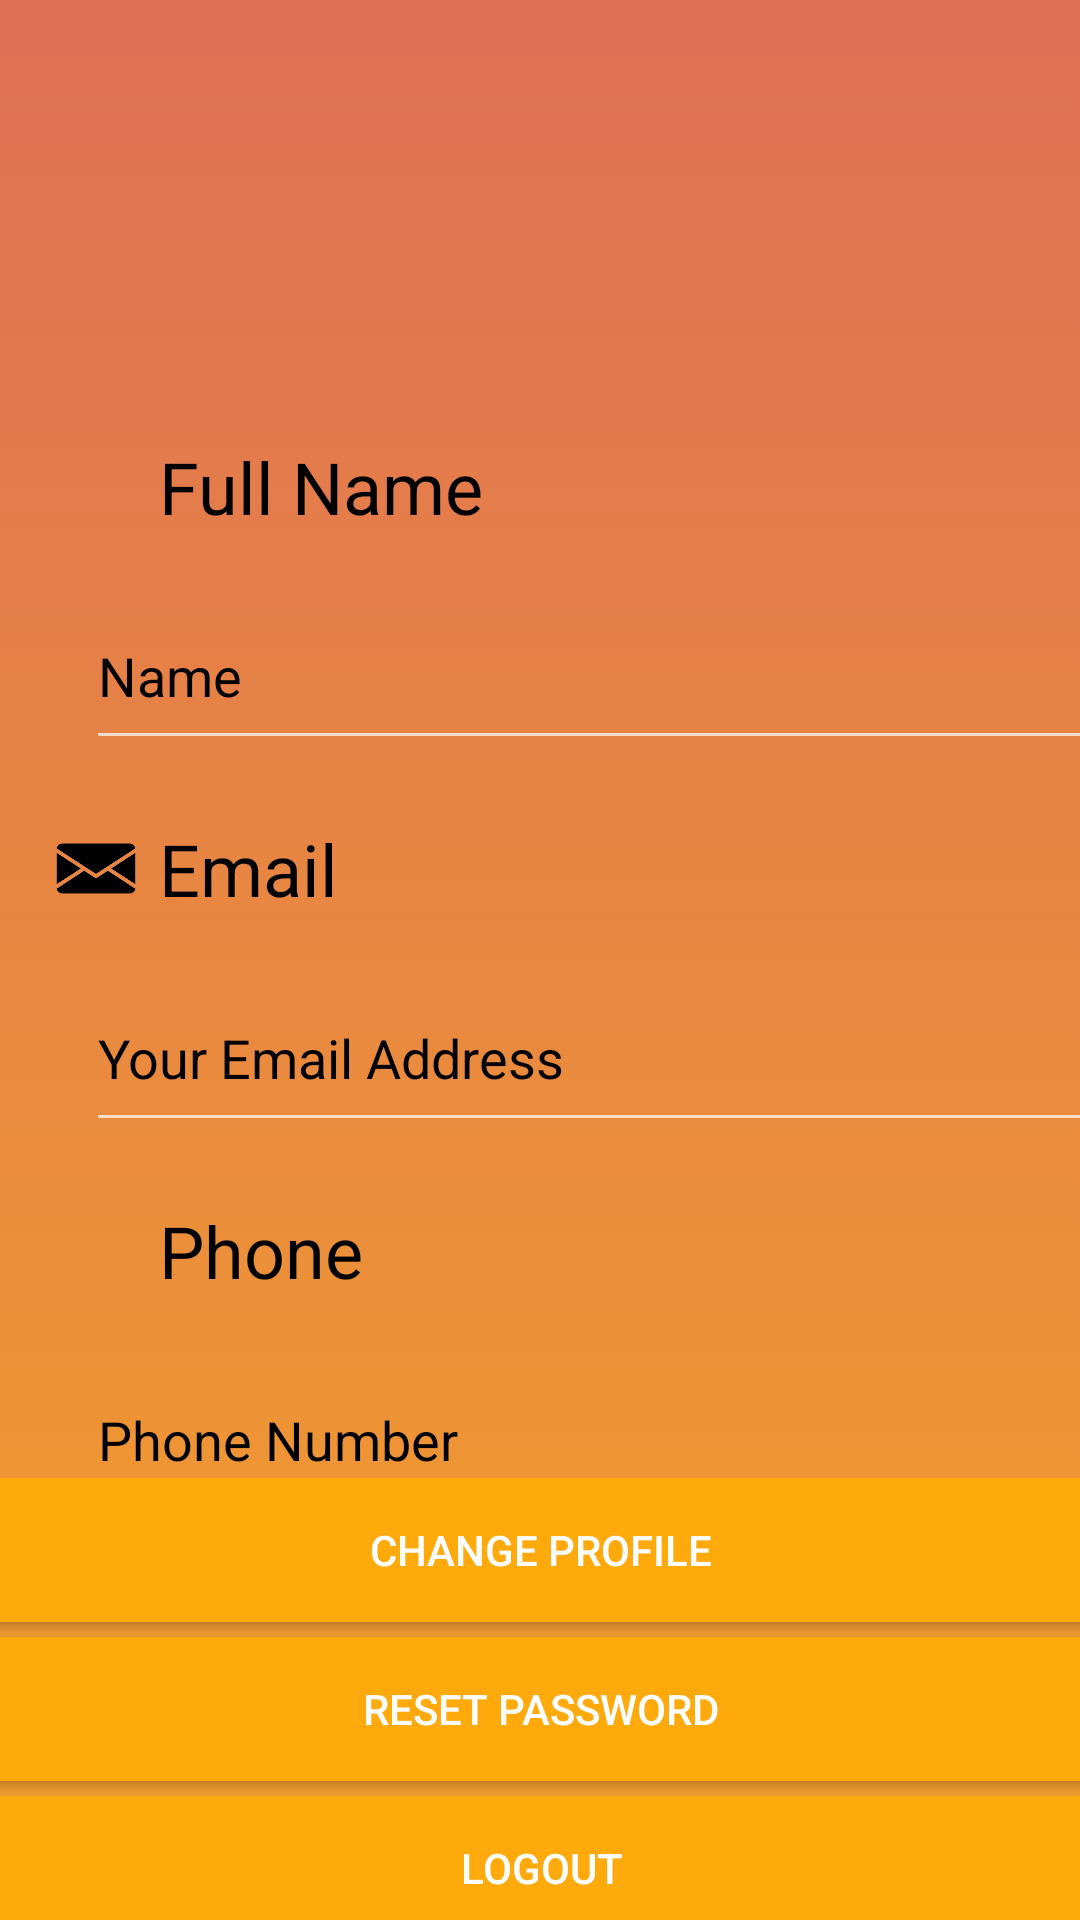

Reconstruct the res/layout file that produces this screen, plus the resources it refers to.
<!-- AndroidManifest.xml: application theme Theme.Design.NoActionBar -->
<!-- res/layout/fragment_account.xml -->
<?xml version="1.0" encoding="utf-8"?>
<androidx.constraintlayout.widget.ConstraintLayout xmlns:android="http://schemas.android.com/apk/res/android"
    xmlns:app="http://schemas.android.com/apk/res-auto"
    xmlns:tools="http://schemas.android.com/tools"
    android:background="@drawable/background_login"
    android:layout_width="match_parent"
    android:layout_height="match_parent">

    <ImageView
        android:id="@+id/imageView5"
        android:layout_width="80dp"
        android:layout_height="80dp"
        android:layout_marginStart="24dp"
        android:layout_marginTop="30dp"
        android:layout_marginEnd="24dp"
        android:contentDescription="@string/todo"
        app:layout_constraintEnd_toEndOf="parent"
        app:layout_constraintHorizontal_bias="0.53"
        app:layout_constraintStart_toStartOf="parent"
        app:layout_constraintTop_toTopOf="parent"
        app:srcCompat="@drawable/profile111" />


    <ImageView
        android:id="@+id/imageView6"
        android:layout_width="32dp"
        android:layout_height="35dp"
        android:layout_marginStart="16dp"
        app:layout_constraintBottom_toBottomOf="@+id/textView11"
        app:layout_constraintStart_toStartOf="parent"
        app:layout_constraintTop_toTopOf="@+id/textView11"
        app:srcCompat="@drawable/bottom_btn2"
        tools:ignore="ImageContrastCheck"
        android:contentDescription="@string/todo" />

    <TextView
        android:id="@+id/textView11"
        android:layout_width="0dp"
        android:layout_height="wrap_content"
        android:layout_marginStart="5dp"
        android:layout_marginTop="36dp"
        android:layout_marginEnd="5dp"
        android:text="@string/full_name"
        android:textColor="@color/black"
        android:textSize="24sp"
        app:layout_constraintEnd_toEndOf="parent"
        app:layout_constraintHorizontal_bias="0.486"
        app:layout_constraintStart_toEndOf="@+id/imageView6"
        app:layout_constraintTop_toBottomOf="@+id/imageView5" />

    <EditText
        android:id="@+id/editTextTextPersonName2"
        android:layout_width="351dp"
        android:layout_height="59dp"
        android:layout_marginTop="16dp"
        android:layout_marginEnd="5dp"
        android:ems="10"
        tools:ignore="LabelFor"
        android:importantForAutofill="no"
        android:inputType="textPersonName"
        android:text="@string/name"
        android:textColor="@color/black"
        app:layout_constraintEnd_toEndOf="parent"
        app:layout_constraintStart_toStartOf="@+id/textView11"
        app:layout_constraintTop_toBottomOf="@+id/textView11" />

    <ImageView
        android:id="@+id/imageView7"
        android:layout_width="32dp"
        android:layout_height="35dp"
        android:layout_marginStart="16dp"
        app:layout_constraintBottom_toBottomOf="@+id/textView15"
        app:layout_constraintStart_toStartOf="parent"
        app:layout_constraintTop_toTopOf="@+id/textView15"
        app:srcCompat="@drawable/email1"
        android:contentDescription="@string/todo" />


    <TextView
        android:id="@+id/textView15"
        android:layout_width="0dp"
        android:layout_height="wrap_content"
        android:layout_marginStart="5dp"
        android:layout_marginTop="20dp"
        android:layout_marginEnd="5dp"
        android:text="@string/email"
        android:textColor="@color/black"
        android:textSize="24sp"
        app:layout_constraintEnd_toEndOf="parent"
        app:layout_constraintHorizontal_bias="0.486"
        app:layout_constraintStart_toEndOf="@+id/imageView7"
        app:layout_constraintTop_toBottomOf="@+id/editTextTextPersonName2" />

    <EditText
        android:id="@+id/editTextTextEmailAddress"
        android:layout_width="351dp"
        android:layout_height="59dp"
        android:layout_marginTop="16dp"
        android:layout_marginEnd="5dp"
        android:ems="10"
        android:importantForAutofill="no"
        android:inputType="textEmailAddress"
        android:text="@string/your_email_address"
        android:textColor="@color/black"
        app:layout_constraintEnd_toEndOf="parent"
        app:layout_constraintStart_toStartOf="@+id/textView15"
        app:layout_constraintTop_toBottomOf="@+id/textView15"
        tools:ignore="LabelFor" />

    <ImageView
        android:id="@+id/imageView8"
        android:layout_width="32dp"
        android:layout_height="35dp"
        android:layout_marginStart="16dp"
        app:layout_constraintBottom_toBottomOf="@+id/textView17"
        app:layout_constraintStart_toStartOf="parent"
        app:layout_constraintTop_toTopOf="@+id/textView17"
        app:srcCompat="@drawable/phone11"
        android:contentDescription="@string/todo" />

    <TextView
        android:id="@+id/textView17"
        android:layout_width="0dp"
        android:layout_height="wrap_content"
        android:layout_marginStart="5dp"
        android:layout_marginTop="20dp"
        android:layout_marginEnd="5dp"
        android:text="@string/phone"
        android:textColor="@color/black"
        android:textSize="24sp"
        app:layout_constraintEnd_toEndOf="parent"
        app:layout_constraintStart_toEndOf="@+id/imageView8"
        app:layout_constraintTop_toBottomOf="@+id/editTextTextEmailAddress" />

    <EditText
        android:id="@+id/editTextPhone"
        android:layout_width="351dp"
        android:layout_height="59dp"
        android:layout_marginTop="16dp"
        android:layout_marginEnd="5dp"
        android:ems="10"
        android:importantForAutofill="no"
        android:inputType="phone"
        android:text="@string/phone_number"
        android:textColor="@color/black"
        app:layout_constraintEnd_toEndOf="parent"
        app:layout_constraintStart_toStartOf="@+id/textView17"
        app:layout_constraintTop_toBottomOf="@+id/textView17"
        tools:ignore="LabelFor" />

    <LinearLayout
        android:layout_width="413dp"
        android:layout_height="163dp"
        android:orientation="vertical"
        app:layout_constraintBottom_toBottomOf="parent"
        app:layout_constraintEnd_toEndOf="parent"
        app:layout_constraintStart_toStartOf="parent"
        app:layout_constraintTop_toBottomOf="@+id/editTextPhone">

        <Button
            android:id="@+id/button"
            android:layout_width="match_parent"
            android:layout_height="wrap_content"
            android:background="?android:attr/colorPressedHighlight"
            android:text="@string/change_profile"
            android:textColor="@color/white"
            tools:ignore="TextContrastCheck" />

        <Button
            android:id="@+id/button2"
            android:layout_width="match_parent"
            android:layout_height="wrap_content"
            android:layout_marginTop="5dp"
            android:background="?android:attr/colorPressedHighlight"
            android:text="@string/reset_password"
            android:textColor="@color/white"
            tools:ignore="TextContrastCheck" />

        <Button
            android:id="@+id/button3"
            android:layout_width="match_parent"
            android:layout_height="wrap_content"
            android:layout_marginTop="5dp"
            android:background="?android:attr/colorPressedHighlight"
            android:minHeight="48dp"
            android:text="@string/logout"
            android:textColor="@color/white"
            tools:ignore="TextContrastCheck" />
    </LinearLayout>
</androidx.constraintlayout.widget.ConstraintLayout>
<!-- resources referenced by this layout -->
<resources>
  <color name="black">#FF000000</color>
  <color name="white">#FFFFFFFF</color>
  <!-- drawable background_login (drawable) -->
  <?xml version="1.0" encoding="utf-8"?>
  <selector xmlns:android="http://schemas.android.com/apk/res/android">
  <item>
      <shape android:shape="rectangle">
          <gradient android:angle="90"
              android:startColor="@color/app_primary_2"
              android:endColor="@color/app_primary"
              />
      </shape>
  </item>
  </selector>
  <!-- drawable email1: png bitmap (drawable, 3449 bytes) -->
  <string name="change_profile">change profile</string>
  <string name="email">Email</string>
  <string name="full_name">Full Name</string>
  <string name="logout">logout</string>
  <string name="name">Name</string>
  <string name="phone">Phone</string>
  <string name="phone_number">Phone Number</string>
  <string name="reset_password">reset password</string>
  <string name="todo">TODO</string>
  <string name="your_email_address">Your Email Address</string>
  <color name="app_primary_2">#f2a02b</color>
  <color name="app_primary">#df6f56</color>
</resources>
